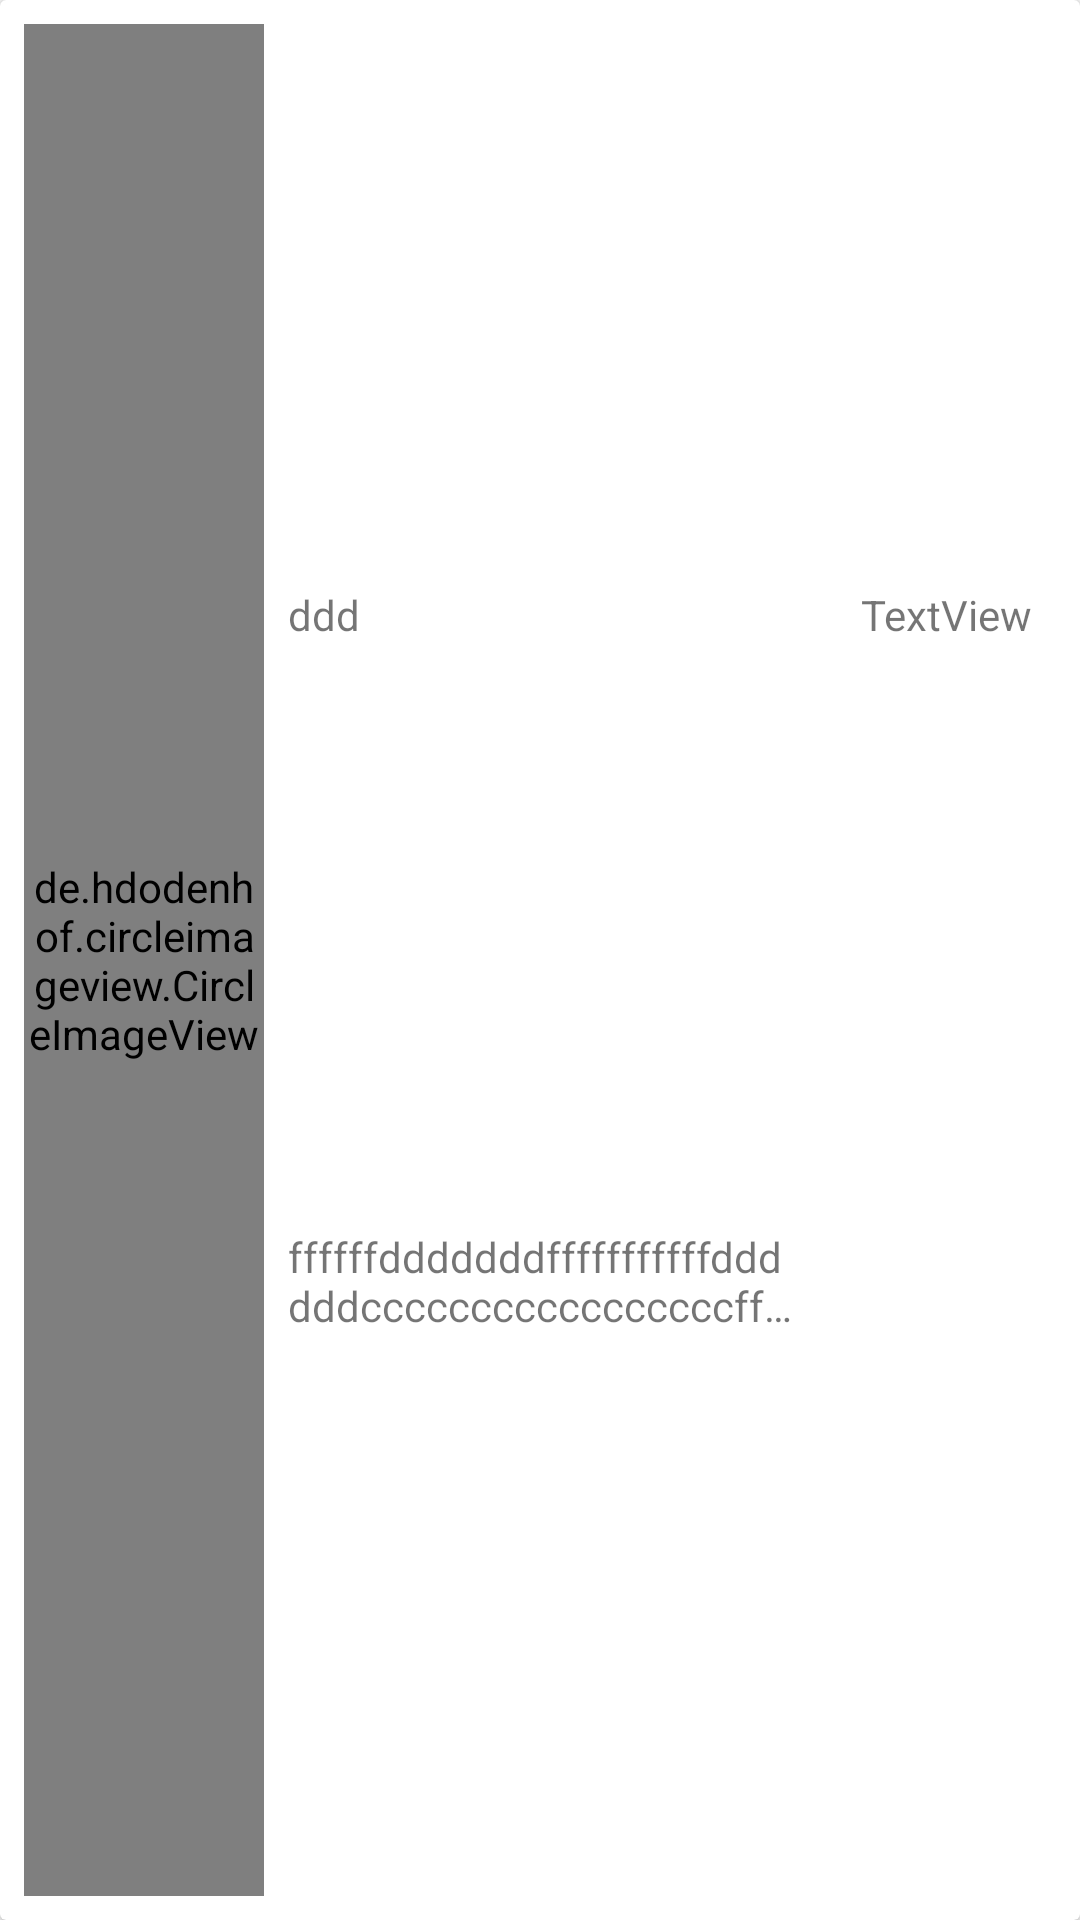

This screen was rendered from an Android layout file. Write that file and the resources it references.
<!-- AndroidManifest.xml: application theme AppTheme -->
<!-- res/layout/conservation_item.xml -->
<?xml version="1.0" encoding="utf-8"?>
<androidx.cardview.widget.CardView xmlns:android="http://schemas.android.com/apk/res/android"
    xmlns:app="http://schemas.android.com/apk/res-auto"
    android:layout_width="match_parent"
    android:layout_height="90dp"
    android:layout_margin="8dp"
    android:padding="8dp">

    <LinearLayout
        android:layout_width="match_parent"
        android:layout_height="match_parent"
        android:orientation="horizontal">

        <de.hdodenhof.circleimageview.CircleImageView
            android:id="@+id/contact_image"
            android:layout_width="80dp"
            android:layout_height="match_parent"
            android:layout_margin="8dp"
            android:src="@drawable/no_image" />

        <androidx.constraintlayout.widget.ConstraintLayout
            android:layout_width="match_parent"
            android:layout_height="match_parent"
            android:orientation="vertical">

            <TextView
                android:id="@+id/contact_name"
                android:layout_width="wrap_content"
                android:layout_height="wrap_content"
                android:text="ddd"
                app:layout_constraintBottom_toTopOf="@+id/recent_message"
                app:layout_constraintStart_toStartOf="@+id/recent_message"
                app:layout_constraintTop_toTopOf="parent" />

            <TextView
                android:id="@+id/recent_message"
                android:layout_width="0dp"
                android:layout_height="wrap_content"
                android:layout_marginEnd="96dp"
                android:ellipsize="end"
                android:maxLines="2"
                android:minLines="1"
                android:text="ffffffdddddddfffffffffffddddddcccccccccccccccccffffsfd"
                app:layout_constraintBottom_toBottomOf="parent"
                app:layout_constraintEnd_toEndOf="parent"
                app:layout_constraintHorizontal_bias="0.5"
                app:layout_constraintStart_toStartOf="parent"
                app:layout_constraintTop_toBottomOf="@+id/contact_name" />

            <TextView
                android:id="@+id/time"
                android:layout_width="wrap_content"
                android:layout_height="wrap_content"
                android:layout_marginEnd="16dp"
                android:text="TextView"
                app:layout_constraintBaseline_toBaselineOf="@+id/contact_name"
                app:layout_constraintEnd_toEndOf="parent" />

        </androidx.constraintlayout.widget.ConstraintLayout>
    </LinearLayout>
</androidx.cardview.widget.CardView>
<!-- resources referenced by this layout -->
<resources>
  <!-- drawable no_image: png bitmap (drawable, 514 bytes) -->
  <style name="AppTheme" parent="Theme.AppCompat.Light.NoActionBar">
          
          <item name="colorPrimary">@color/colorPrimary</item>
          <item name="colorPrimaryDark">@color/colorPrimaryDark</item>
          <item name="colorAccent">@color/colorAccent</item>
      </style>
  <color name="colorPrimary">#E58963</color>
  <color name="colorPrimaryDark">#E58963</color>
  <color name="colorAccent">#2F3535</color>
</resources>
